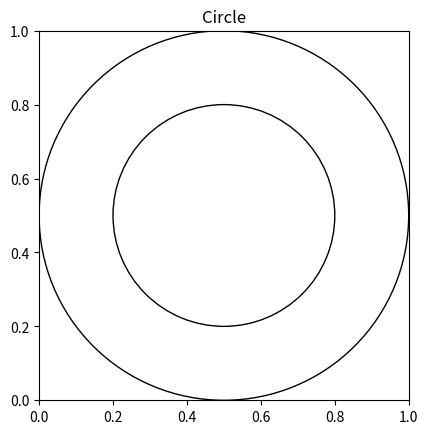

Recreate this plot in Python.
import numpy as np
import matplotlib.pyplot as plt

##imsi5 = np.zeros((200, 200))
####x, y = np.mgrid[:200, :200]
##x = np.linspace(0, 199, 200)
##y = np.linspace(0, 199, 200)
##[X, Y] = np.meshgrid(x,y)
##circle = (X- 100)**2 + (Y - 100)**2
##donut  = (circle <= 10000)
##
##plt.imshow(donut)
##plt.show()


##import numpy as np
##import matplotlib.pyplot as plt
##x = np.linspace(30, 70, 1000)
##y = np.linspace(30, 70, 1000)
##X, Y = np.meshgrid(x,y)
##F = (X-50)**2 + (Y-50)**2
##plt.contour(X,Y,F,[50])
##plt.show()


figure, axes = plt.subplots()
draw_circle1 = plt.Circle((0.5, 0.5), 0.3, fill = False)

axes.set_aspect(1)
axes.add_artist(draw_circle1)

draw_circle2 = plt.Circle((0.5, 0.5), 0.5, fill = False)

axes.set_aspect(1)
axes.add_artist(draw_circle2)
plt.title('Circle')
plt.show()
